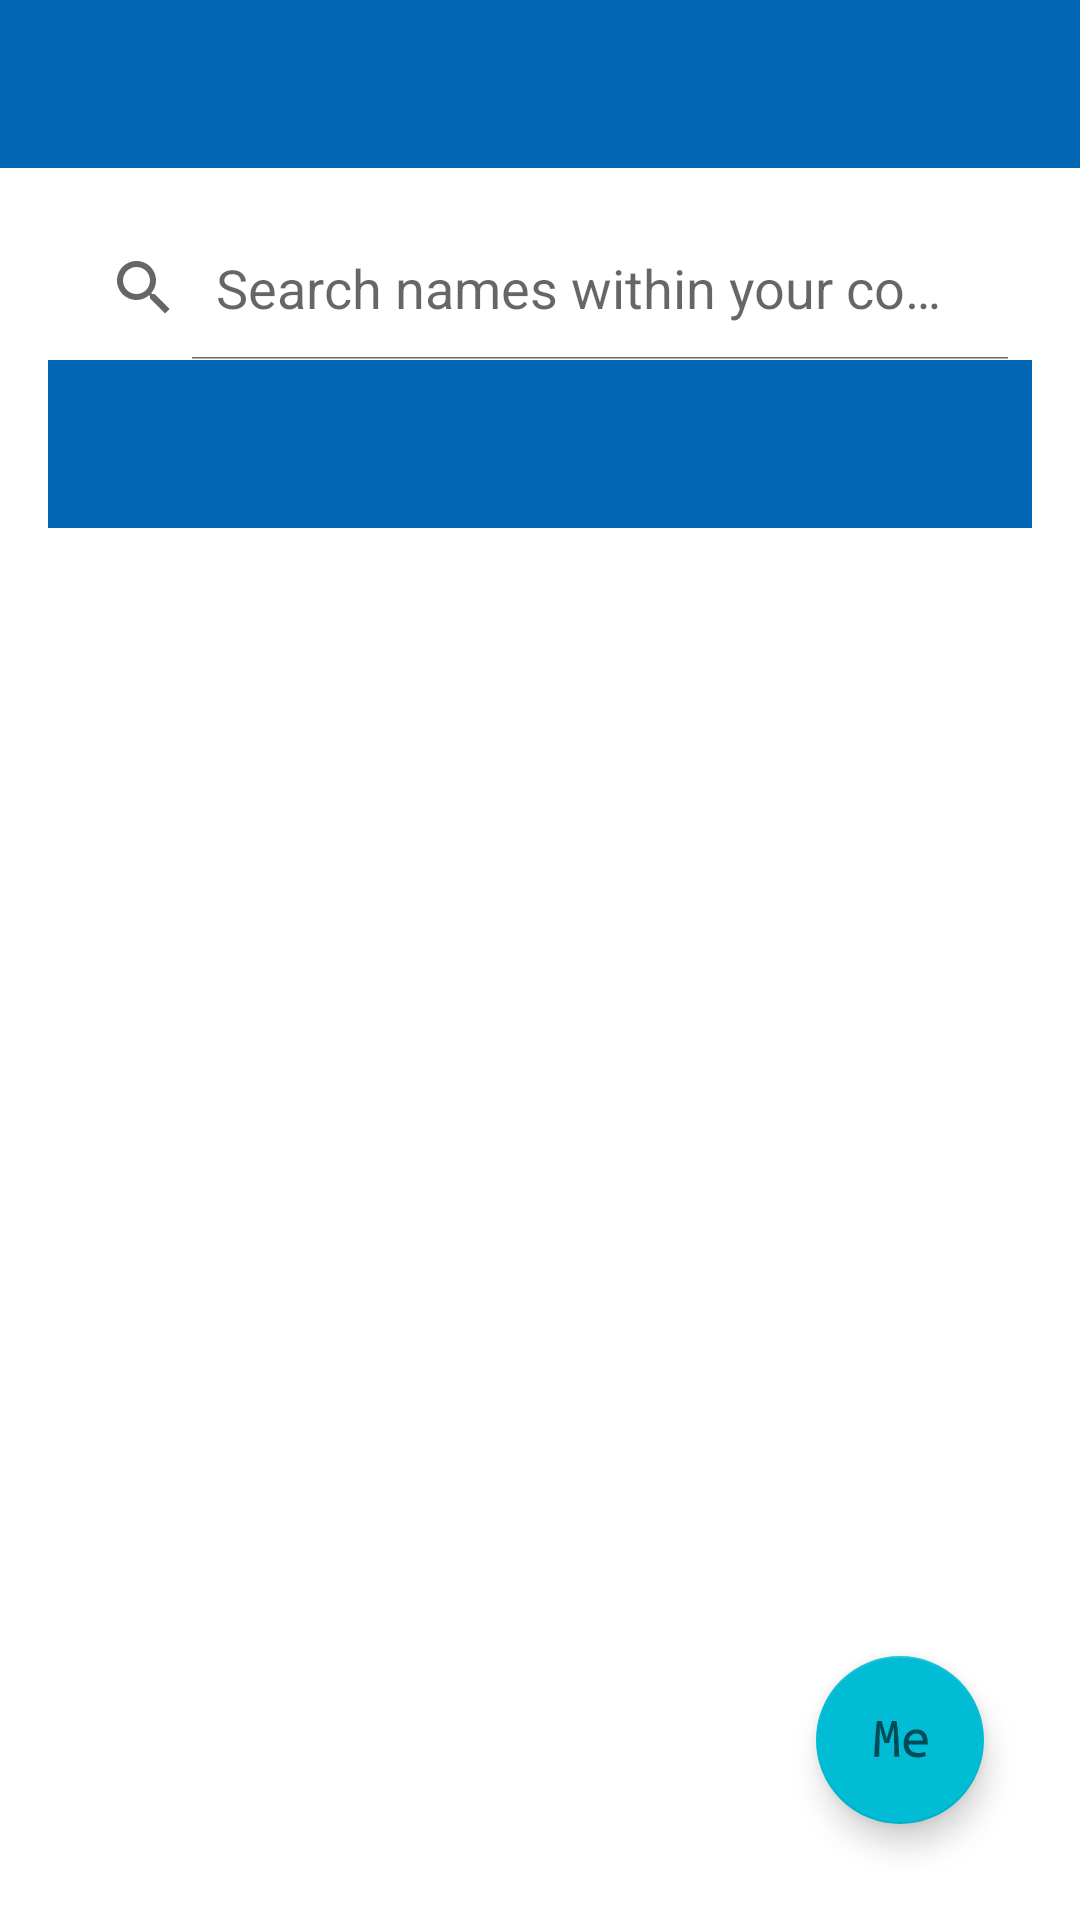

This screen was rendered from an Android layout file. Write that file and the resources it references.
<!-- AndroidManifest.xml: application theme Theme.OfficeatHome -->
<!-- res/layout/search.xml -->
<?xml version="1.0" encoding="utf-8"?>
<LinearLayout xmlns:android="http://schemas.android.com/apk/res/android"
    xmlns:app="http://schemas.android.com/apk/res-auto"
    xmlns:tools="http://schemas.android.com/tools"
    android:layout_width="match_parent"
    android:layout_height="match_parent"
    android:orientation="vertical"
    tools:context="com.example.officeathome.MainSearch">

    <com.google.android.material.appbar.AppBarLayout
        android:layout_width="match_parent"
        android:layout_height="wrap_content"
        android:theme="@style/AppTheme.AppBarOverlay">

        <androidx.appcompat.widget.Toolbar
            android:id="@+id/toolbar"
            android:layout_width="match_parent"
            android:layout_height="?attr/actionBarSize"
            android:background="?attr/colorPrimary"
            app:popupTheme="@style/AppTheme.PopupOverlay" />

    </com.google.android.material.appbar.AppBarLayout>

    <RelativeLayout
        android:id="@+id/search_main"
        android:layout_width="match_parent"
        android:layout_height="match_parent"
        android:padding="16dp">

        <SearchView
            android:id="@+id/searchView"
            android:layout_width="match_parent"
            android:layout_height="wrap_content"
            android:layout_alignParentTop="true"
            android:iconifiedByDefault="false"
            android:queryHint="Search names within your company">

        </SearchView>

        <FrameLayout
            android:id="@+id/frame_layout"
            android:layout_width="match_parent"
            android:layout_height="match_parent"
            android:layout_below="@+id/searchView">

            <com.google.android.material.floatingactionbutton.FloatingActionButton
                android:id="@+id/fab"
                android:layout_width="wrap_content"
                android:layout_height="wrap_content"
                android:layout_gravity="bottom|end"
                android:layout_marginEnd="16dp"
                android:layout_marginRight="16dp"
                android:layout_marginBottom="16dp"
                android:onClick="launchMeProfile"
                android:src="@drawable/ic_fab_me_icon"
                app:backgroundTint="#00BCD4" />

            <LinearLayout
                android:id="@+id/linear_layout"
                android:layout_width="match_parent"
                android:layout_height="match_parent"
                android:layout_below="@+id/searchView"
                android:orientation="vertical">

                <com.google.android.material.tabs.TabLayout
                    android:id="@+id/tab_layout"
                    android:layout_width="match_parent"
                    android:layout_height="wrap_content"
                    android:layout_below="@id/searchView"
                    android:layout_gravity="center_horizontal"
                    android:background="?attr/colorPrimary"
                    android:minHeight="?attr/actionBarSize"
                    android:theme="@style/ThemeOverlay.AppCompat.Dark.ActionBar"
                    app:tabMode="scrollable" />

                <androidx.viewpager2.widget.ViewPager2
                    android:id="@+id/pager"
                    android:layout_width="match_parent"
                    android:layout_height="match_parent"
                    android:layout_below="@id/tab_layout"/>

            </LinearLayout>
            <TableLayout
                android:id="@+id/table_layout"
                android:layout_width="match_parent"
                android:layout_height="match_parent"
                android:stretchColumns="0,1"/>
        </FrameLayout>
    </RelativeLayout>

</LinearLayout>
<!-- resources referenced by this layout -->
<resources>
  <!-- drawable ic_fab_me_icon: vector/xml drawable (drawable-anydpi, 2049 chars, omitted) -->
  <style name="AppTheme.AppBarOverlay" parent="ThemeOverlay.AppCompat.Dark.ActionBar" />
  <style name="AppTheme.PopupOverlay" parent="ThemeOverlay.AppCompat.Light" />
  <style name="Theme.OfficeatHome" parent="Theme.MaterialComponents.DayNight.DarkActionBar">
          
          <item name="colorPrimary">@color/my_blue</item>
          <item name="colorPrimaryVariant">@color/my_blue</item>
          <item name="colorOnPrimary">@color/white</item>
          
          <item name="colorSecondary">@color/teal_200</item>
          <item name="colorSecondaryVariant">@color/teal_700</item>
          <item name="colorOnSecondary">@color/black</item>
          
          <item name="android:statusBarColor" tools:targetApi="l">?attr/colorPrimaryVariant</item>
          
      </style>
  <color name="my_blue">#0065b3</color>
  <color name="white">#FFFFFFFF</color>
  <color name="teal_200">#FF03DAC5</color>
  <color name="teal_700">#FF018786</color>
  <color name="black">#FF000000</color>
</resources>
